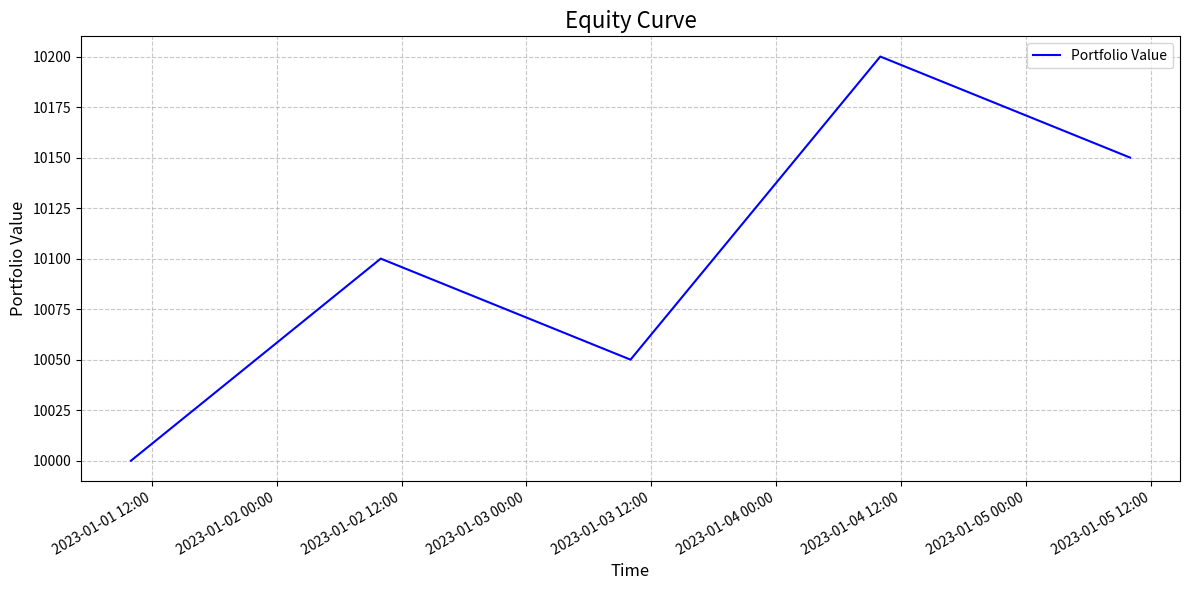

Recreate this plot in Python.
import matplotlib
matplotlib.use('Agg') # Use a non-interactive backend suitable for scripts/servers
import matplotlib.pyplot as plt
import pandas as pd

def plot_equity_curve(portfolio_history_df, output_path="equity_curve.png"):
    """
    Generates and saves an equity curve plot from portfolio history.

    Args:
        portfolio_history_df (pd.DataFrame): DataFrame with 'timestamp' and 'total_value' columns.
                                             'timestamp' should be datetime-like.
        output_path (str, optional): The path to save the plot image. Defaults to "equity_curve.png".

    Returns:
        bool: True if the plot was saved successfully, False otherwise.
    """
    # Input Validation
    if not isinstance(portfolio_history_df, pd.DataFrame):
        print("Error: portfolio_history_df must be a Pandas DataFrame.")
        return False
    if portfolio_history_df.empty:
        print("Error: portfolio_history_df is empty. Cannot generate plot.")
        return False
    if 'timestamp' not in portfolio_history_df.columns or 'total_value' not in portfolio_history_df.columns:
        print("Error: portfolio_history_df must contain 'timestamp' and 'total_value' columns.")
        return False
    if portfolio_history_df['timestamp'].isnull().any() or portfolio_history_df['total_value'].isnull().any():
        print("Error: 'timestamp' or 'total_value' columns contain NaN values.")
        return False

    try:
        # Ensure timestamp is in datetime format for plotting
        # This should ideally be handled before calling, but as a safeguard:
        df_to_plot = portfolio_history_df.copy()
        df_to_plot['timestamp'] = pd.to_datetime(df_to_plot['timestamp'])
        df_to_plot = df_to_plot.sort_values(by='timestamp')


        plt.figure(figsize=(12, 6))
        plt.plot(df_to_plot['timestamp'], df_to_plot['total_value'], label='Portfolio Value', color='blue')

        plt.title('Equity Curve', fontsize=16)
        plt.xlabel('Time', fontsize=12)
        plt.ylabel('Portfolio Value', fontsize=12)

        plt.legend(fontsize=10)
        plt.grid(True, linestyle='--', alpha=0.7)

        # Improve date formatting on x-axis if timestamps are datetime objects
        if pd.api.types.is_datetime64_any_dtype(df_to_plot['timestamp']):
            plt.gca().xaxis.set_major_formatter(matplotlib.dates.DateFormatter('%Y-%m-%d %H:%M'))
            plt.gcf().autofmt_xdate() # Auto formats the x-axis labels (like rotation)
        else:
            plt.xticks(rotation=45) # Fallback rotation if not datetime

        plt.tight_layout() # Adjust layout to prevent labels from overlapping

        # Save Plot
        plt.savefig(output_path)
        plt.close() # Close the figure to free memory

        print(f"Plot saved to {output_path}")
        return True

    except Exception as e:
        print(f"An error occurred during plot generation: {e}")
        # Attempt to close plot if it was opened, to prevent lingering state
        if plt.gcf().get_axes(): # Check if a figure context exists
            plt.close()
        return False

if __name__ == '__main__':
    # Create dummy data for testing plotter.py directly
    dummy_history = [
        {'timestamp': pd.to_datetime('2023-01-01 10:00:00'), 'total_value': 10000},
        {'timestamp': pd.to_datetime('2023-01-02 10:00:00'), 'total_value': 10100},
        {'timestamp': pd.to_datetime('2023-01-03 10:00:00'), 'total_value': 10050},
        {'timestamp': pd.to_datetime('2023-01-04 10:00:00'), 'total_value': 10200},
        {'timestamp': pd.to_datetime('2023-01-05 10:00:00'), 'total_value': 10150},
    ]
    dummy_df = pd.DataFrame(dummy_history)
    # Ensure timestamp is datetime (already done in dummy_history but good practice for real data)
    dummy_df['timestamp'] = pd.to_datetime(dummy_df['timestamp'])

    print("Testing plot_equity_curve with valid data...")
    success = plot_equity_curve(dummy_df, output_path="test_equity_curve.png")
    if success:
        print("Test plot generated successfully: test_equity_curve.png")
    else:
        print("Test plot generation failed for valid data.")

    # Test with empty DataFrame
    print("\nTesting with empty DataFrame...")
    empty_df = pd.DataFrame(columns=['timestamp', 'total_value'])
    success_empty = plot_equity_curve(empty_df, output_path="test_empty_equity_curve.png")
    if not success_empty:
        print("Correctly handled empty DataFrame scenario (no plot generated).")
    else:
        print("Failed to handle empty DataFrame scenario correctly (plot might have been attempted or saved).")

    # Test with missing columns
    print("\nTesting with DataFrame missing 'total_value' column...")
    missing_col_df = pd.DataFrame({'timestamp': [pd.to_datetime('2023-01-01')]})
    success_missing = plot_equity_curve(missing_col_df, output_path="test_missing_col_equity_curve.png")
    if not success_missing:
        print("Correctly handled missing column scenario (no plot generated).")
    else:
        print("Failed to handle missing column scenario correctly.")

    # Test with NaN values
    print("\nTesting with DataFrame containing NaN values...")
    nan_history = [
        {'timestamp': pd.to_datetime('2023-01-01'), 'total_value': 10000},
        {'timestamp': None, 'total_value': 10100}, # NaN timestamp
        {'timestamp': pd.to_datetime('2023-01-03'), 'total_value': None}, # NaN value
    ]
    nan_df = pd.DataFrame(nan_history)
    success_nan = plot_equity_curve(nan_df, output_path="test_nan_equity_curve.png")
    if not success_nan:
        print("Correctly handled NaN values scenario (no plot generated).")
    else:
        print("Failed to handle NaN values scenario correctly.")

    # Test with non-DataFrame input
    print("\nTesting with non-DataFrame input...")
    success_invalid_type = plot_equity_curve([1, 2, 3], output_path="test_invalid_type_curve.png")
    if not success_invalid_type:
        print("Correctly handled non-DataFrame input scenario (no plot generated).")
    else:
        print("Failed to handle non-DataFrame input scenario correctly.")

    # Test output path that might be problematic (e.g. non-existent dir - though savefig might create it)
    # For now, this is a simple path test. More complex path tests would involve mocking os functions.
    print("\nTesting with a specific output path...")
    specific_path = "temp_plot_output.jpg" # Test with a different extension
    success_path = plot_equity_curve(dummy_df, output_path=specific_path)
    if success_path:
        print(f"Test plot generated successfully: {specific_path}")
        # Optional: check if file exists, then clean up
        # import os
        # if os.path.exists(specific_path):
        #     print(f"File {specific_path} exists.")
        #     # os.remove(specific_path) # Clean up test file
        # else:
        #     print(f"File {specific_path} was NOT created despite success=True.")
    else:
        print(f"Test plot generation failed for path: {specific_path}")
